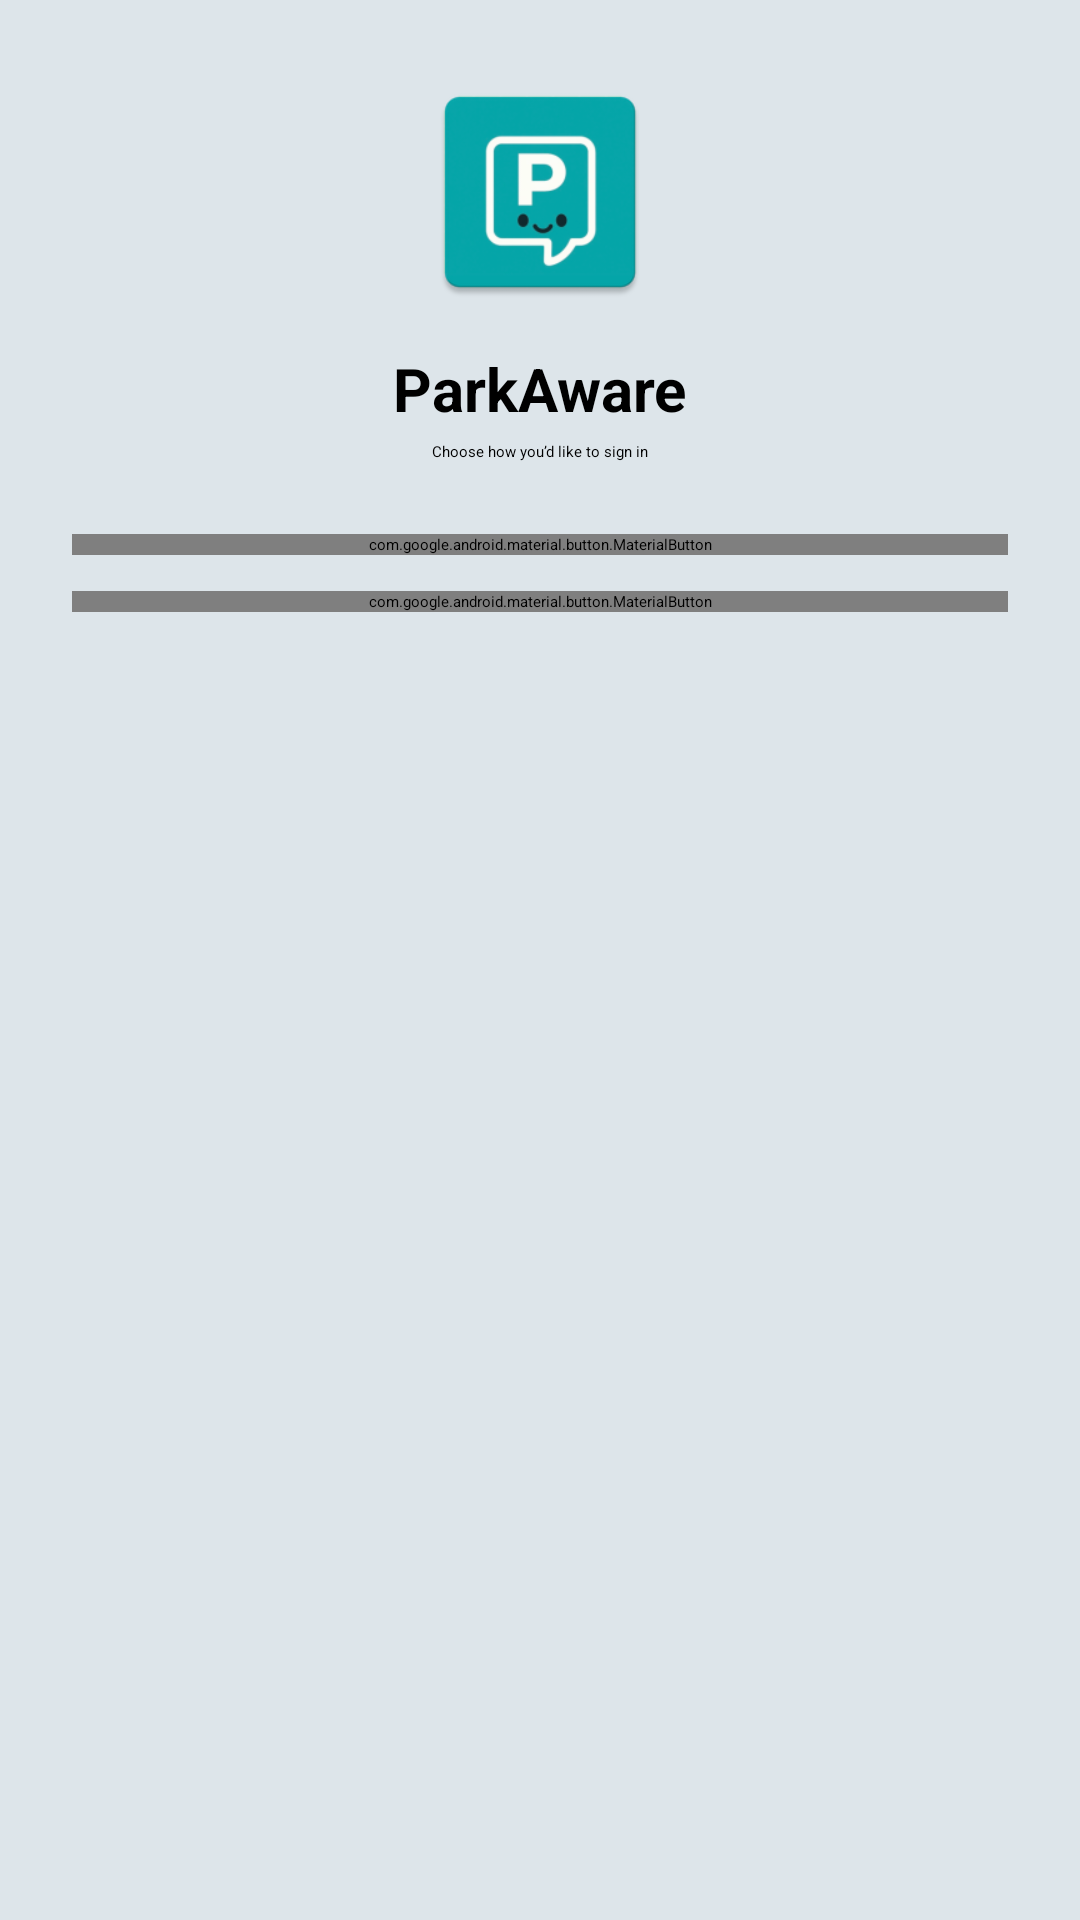

This screen was rendered from an Android layout file. Write that file and the resources it references.
<!-- AndroidManifest.xml: application theme Theme.MyApp -->
<!-- res/layout/fragment_sign_in.xml -->
<?xml version="1.0" encoding="utf-8"?>
<ScrollView xmlns:android="http://schemas.android.com/apk/res/android"
    xmlns:app="http://schemas.android.com/apk/res-auto"
    android:id="@+id/root"
    android:layout_width="match_parent"
    android:layout_height="match_parent"
    android:background="@color/pa_background"
    android:fillViewport="true"
    android:padding="24dp">

    <LinearLayout
        android:layout_width="match_parent"
        android:layout_height="wrap_content"
        android:gravity="center_horizontal"
        android:orientation="vertical">

        <ImageView
            android:layout_width="80dp"
            android:layout_height="80dp"
            android:contentDescription="@null"
            android:src="@mipmap/ic_launcher" />

        <TextView
            android:layout_width="wrap_content"
            android:layout_height="wrap_content"
            android:layout_marginTop="12dp"
            android:text="@string/app_name"
            android:textSize="20sp"
            android:textStyle="bold" />

        <TextView
            android:layout_width="match_parent"
            android:layout_height="wrap_content"
            android:layout_marginTop="4dp"
            android:gravity="center"
            android:text="@string/signin_subtitle" />

        <TextView
            android:id="@+id/error"
            android:layout_width="match_parent"
            android:layout_height="wrap_content"
            android:layout_marginTop="12dp"
            android:textColor="@android:color/holo_red_dark"
            android:visibility="gone" />

        <com.google.android.material.button.MaterialButton
            android:id="@+id/btnGoogle"
            style="?attr/materialButtonOutlinedStyle"
            android:layout_width="match_parent"
            android:layout_height="wrap_content"
            android:layout_marginTop="24dp"
            android:text="@string/signin_google"
            android:textColor="@color/pa_background"
            app:backgroundTint="@color/dark_teal" />

        <com.google.android.material.button.MaterialButton
            android:id="@+id/btnContinueGuest"
            android:layout_width="match_parent"
            android:layout_height="wrap_content"
            android:layout_marginTop="12dp"
            android:text="@string/signin_guest"
            android:textColor="@color/pa_background"
            app:backgroundTint="@color/base_teal" />

        <ProgressBar
            android:id="@+id/progress"
            android:layout_width="wrap_content"
            android:layout_height="wrap_content"
            android:layout_marginTop="16dp"
            android:visibility="gone" />

        <LinearLayout
            android:layout_width="match_parent"
            android:layout_height="wrap_content"
            android:layout_marginTop="24dp"
            android:gravity="center"
            android:orientation="vertical">

            <TextView
                android:id="@+id/privacyLink"
                android:layout_width="wrap_content"
                android:layout_height="wrap_content"
                android:text="@string/warning_privacy"
                android:textColor="?attr/colorPrimary" />

            <TextView
                android:id="@+id/eulaLink"
                android:layout_width="wrap_content"
                android:layout_height="wrap_content"
                android:layout_marginTop="8dp"
                android:text="@string/warning_eula"
                android:textColor="?attr/colorPrimary" />
        </LinearLayout>
    </LinearLayout>
</ScrollView>
<!-- resources referenced by this layout -->
<resources>
  <color name="base_teal">#00A6A8</color>
  <color name="dark_teal">#007287</color>
  <color name="pa_background">#DDE5EA</color>
  <!-- mipmap ic_launcher: webp bitmap (mipmap-mdpi, 1844 bytes) -->
  <string name="app_name">ParkAware</string>
  <string name="signin_google">Sign in with Google</string>
  <string name="signin_guest">Continue as Guest</string>
  <string name="signin_subtitle">Choose how you’d like to sign in</string>
  <string name="warning_eula">Apple EULA</string>
  <string name="warning_privacy">ParkAware Privacy Policy</string>
</resources>
